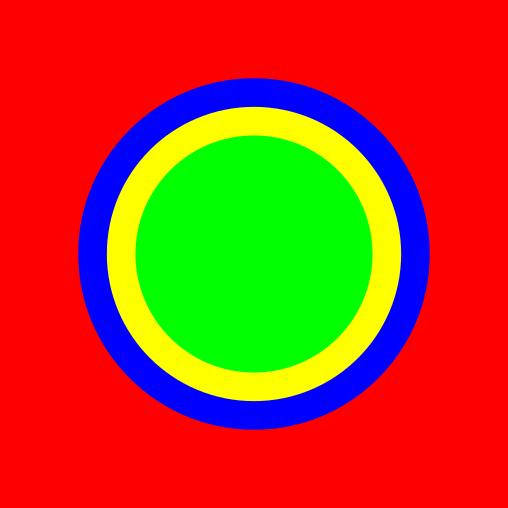

Source data for this figure (header and first rows):
x, y, r
254.1, 254, 175.2
254.1, 254.4, 147.4
253.7, 254, 118.8
